Run: headless pygame with SDL's dummy video driver; simulated clock (each Clock.tick advances the game by its frame time, no real sleeping); random seed 0; keys injected as events and as key.get_pressed() state; mouse plan: one left click at the window centre at the start of phase 2, then a move to the lower-right quarter at the start of phase 3.
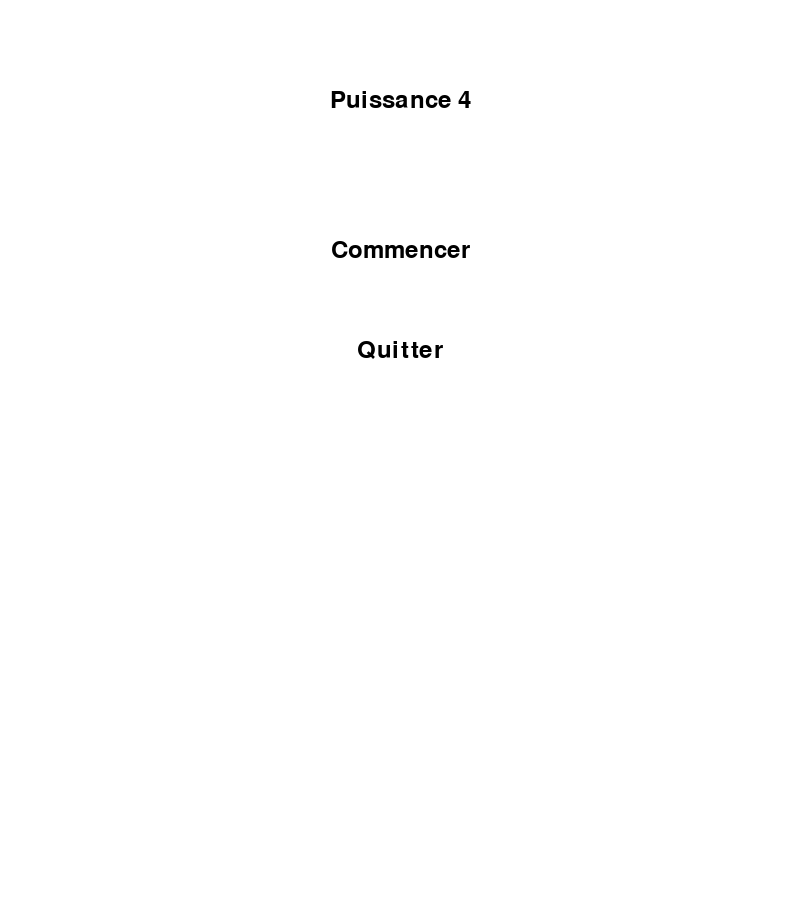
Frame 1 of 4 · flips 1–60 · no input
Frame 2 of 4 · flips 61–180 · clicked the window centre · tapped SPACE, RETURN · held RIGHT (→), D · screen unchanged from frame 1, image omitted
Frame 3 of 4 · flips 181–300 · moved the mouse to the lower-right quarter · held DOWN (↓), S · screen unchanged from frame 2, image omitted
Frame 4 of 4 · flips 301–420 · held LEFT (←), A, UP (↑), W · screen unchanged from frame 3, image omitted

The pygame program that drew these frames:

import pygame
import sys

# Initialisation de Pygame
pygame.init()

# Dimensions de la fenêtre
SCREEN_WIDTH, SCREEN_HEIGHT = 800, 900
GRID_WIDTH, GRID_HEIGHT = 7, 6
CIRCLE_RADIUS = 50
MENU_WIDTH, MENU_HEIGHT = 300, 200  # Dimensions du menu

# Couleurs
BLACK = (0, 0, 0)
RED = (255, 0, 0)
YELLOW = (255, 255, 0)
BLUE = (0, 0, 255)
WHITE = (255, 255, 255)

# Création de la fenêtre
screen = pygame.display.set_mode((SCREEN_WIDTH, SCREEN_HEIGHT))
pygame.display.set_caption("Puissance 4")

# Variables pour le menu
menu_font = pygame.font.Font(None, 36)
menu_active = True  # Le menu est actif au début
selected_option = None  # Option sélectionnée dans le menu
title_text = menu_font.render("Puissance 4", True, BLACK)
title_rect = title_text.get_rect(center=(SCREEN_WIDTH // 2, 100))

start_text = menu_font.render("Commencer", True, BLACK)
start_rect = start_text.get_rect(center=(SCREEN_WIDTH // 2, 250))
quit_text = menu_font.render("Quitter", True, BLACK)
quit_rect = quit_text.get_rect(center=(SCREEN_WIDTH // 2, 350))

# Création d'une grille vide
grid = [[0] * GRID_WIDTH for _ in range(GRID_HEIGHT)]

# Fonction pour dessiner la grille de cercles
def draw_grid():
    for row in range(GRID_HEIGHT):
        for col in range(GRID_WIDTH):
            x = 100 + col * 100
            y = 100 + row * 100 + 50 
            pygame.draw.circle(screen, BLACK, (x, y), CIRCLE_RADIUS)
            if grid[row][col] == 1:
                pygame.draw.circle(screen, RED, (x, y), CIRCLE_RADIUS - 5)
            elif grid[row][col] == 2:
                pygame.draw.circle(screen, BLUE, (x, y), CIRCLE_RADIUS - 5)


# Fonction pour placer un pion dans la grille
def place_piece(col, player):
    for row in range(GRID_HEIGHT - 1, -1, -1):
        if grid[row][col] == 0:
            grid[row][col] = player
            return True
    return False

current_player = 1

# Fonction pour vérifier les conditions de victoire
def check_win(player):
    # Vérification des victoires horizontales
    for row in range(GRID_HEIGHT):
        for col in range(GRID_WIDTH - 3):
            if grid[row][col] == player and grid[row][col + 1] == player and grid[row][col + 2] == player and grid[row][col + 3] == player:
                return True

    # Vérification des victoires verticales
    for row in range(GRID_HEIGHT - 3):
        for col in range(GRID_WIDTH):
            if grid[row][col] == player and grid[row + 1][col] == player and grid[row + 2][col] == player and grid[row + 3][col] == player:
                return True

    # Vérification des victoires en diagonale descendante
    for row in range(GRID_HEIGHT - 3):
        for col in range(GRID_WIDTH - 3):
            if grid[row][col] == player and grid[row + 1][col + 1] == player and grid[row + 2][col + 2] == player and grid[row + 3][col + 3] == player:
                return True

    # Vérification des victoires en diagonale ascendante
    for row in range(3, GRID_HEIGHT):
        for col in range(GRID_WIDTH - 3):
            if grid[row][col] == player and grid[row - 1][col + 1] == player and grid[row - 2][col + 2] == player and grid[row - 3][col + 3] == player:
                return True

    return False


# Fonction pour afficher le joueur actuel
def display_current_player(player):
    font = pygame.font.Font(None, 36)
    if player == 1:
        text = font.render("Joueur 1 (Rouge)", True, BLACK)
    else:
        text = font.render("Joueur 2 (Bleu)", True, BLACK)
    text_rect = text.get_rect(center=(SCREEN_WIDTH // 2, 50))
    screen.blit(text, text_rect)

# Fonction pour afficher le menu
def display_menu():
    screen.fill(WHITE)  # Fond de l'écran en bleu
    screen.blit(title_text, title_rect)
    screen.blit(start_text, start_rect)
    screen.blit(quit_text, quit_rect)

    pygame.display.update()

# Fonction pour gérer le menu
def menu():
    global menu_active, selected_option
    while menu_active:
        display_menu()
        for event in pygame.event.get():
            if event.type == pygame.QUIT:
                pygame.quit()
                sys.exit()
            if event.type == pygame.MOUSEBUTTONDOWN:
                x, y = event.pos
                if start_rect.collidepoint(x, y):
                    menu_active = False
                    selected_option = "start"
                elif quit_rect.collidepoint(x, y):
                    pygame.quit()
                    sys.exit()

# Boucle de jeu principale
running = True
winner = None
while running:
    if menu_active:
        menu()
    for event in pygame.event.get():
        if event.type == pygame.QUIT:
            sys.exit()
            running = False
        if event.type == pygame.MOUSEBUTTONDOWN and winner is None:
            x, y = event.pos
            col = (x - 100) // 100  # Calcul de la colonne en fonction de la position du clic
            if 0 <= col < GRID_WIDTH:
                if place_piece(col, current_player):
                    if check_win(current_player):
                        winner = current_player
                    else:
                        current_player = 3 - current_player  # Alterner entre les joueurs 1 et 2

                

    screen.fill(WHITE)  # Fond de l'écran en rouge
    draw_grid()
    
    # Écran de fin de partie
    if winner is not None:
        font = pygame.font.Font(None, 36)
        text = font.render(f"Joueur {winner} gagne !", True, BLACK)
        text_rect = text.get_rect(center=(SCREEN_WIDTH // 2, 50))
        screen.blit(text, text_rect)
        pygame.display.update()
    else :
        display_current_player(current_player)

    pygame.display.update()
